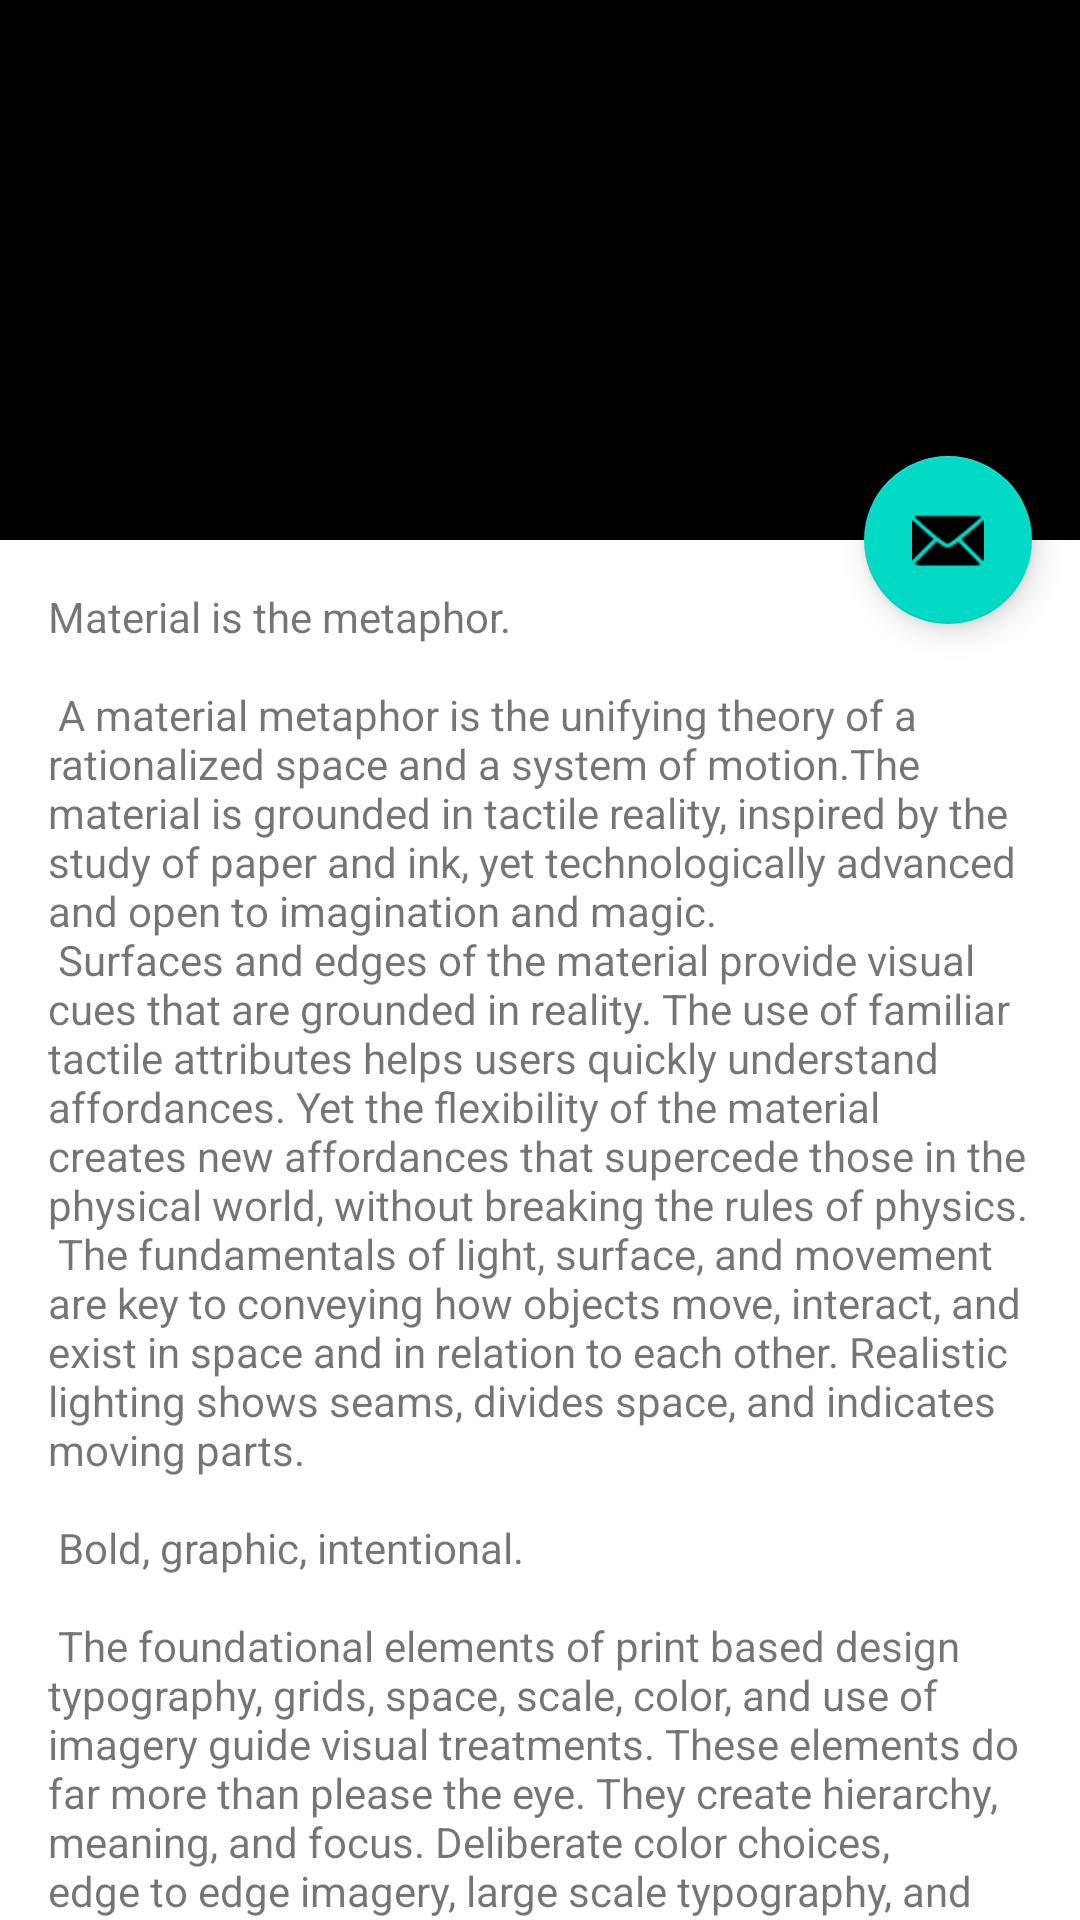

Write the Android layout XML for this screen, with the resource values it uses.
<!-- AndroidManifest.xml: activity theme MyMaterialTheme -->
<!-- res/layout/activity_second.xml -->
<?xml version="1.0" encoding="utf-8"?>

<androidx.coordinatorlayout.widget.CoordinatorLayout xmlns:android="http://schemas.android.com/apk/res/android"
    xmlns:app="http://schemas.android.com/apk/res-auto"
    xmlns:tools="http://schemas.android.com/tools"
    android:layout_width="match_parent"
    android:layout_height="match_parent"
    android:fitsSystemWindows="true"
    tools:context=".SecondActivity">

    <com.google.android.material.appbar.AppBarLayout
        android:id="@+id/app_bar"
        android:layout_width="match_parent"
        android:layout_height="@dimen/app_bar_height"
        android:fitsSystemWindows="true"
        android:theme="@style/MyMaterialTheme.AppBarOverlay">

        <com.google.android.material.appbar.CollapsingToolbarLayout
            android:id="@+id/toolbar_layout"
            android:layout_width="match_parent"
            android:layout_height="match_parent"
            android:fitsSystemWindows="true"
            app:contentScrim="?attr/colorPrimary"
            app:layout_scrollFlags="scroll|exitUntilCollapsed"
            app:toolbarId="@+id/toolbar">

            <androidx.appcompat.widget.Toolbar
                android:id="@+id/toolbar"
                android:layout_width="match_parent"
                android:layout_height="?attr/actionBarSize"
                app:layout_collapseMode="pin"
                app:popupTheme="@style/MyMaterialTheme.PopupOverlay" />

        </com.google.android.material.appbar.CollapsingToolbarLayout>
    </com.google.android.material.appbar.AppBarLayout>

    <include layout="@layout/content_second" />

    <com.google.android.material.floatingactionbutton.FloatingActionButton
        android:id="@+id/fab"
        android:layout_width="wrap_content"
        android:layout_height="wrap_content"
        android:layout_margin="@dimen/fab_margin"
        app:layout_anchor="@id/app_bar"
        app:layout_anchorGravity="bottom|end"
        app:srcCompat="@android:drawable/ic_dialog_email" />

</androidx.coordinatorlayout.widget.CoordinatorLayout>
<!-- res/layout/content_second.xml (included above) -->
<?xml version="1.0" encoding="utf-8"?>

<androidx.core.widget.NestedScrollView xmlns:android="http://schemas.android.com/apk/res/android"
    xmlns:app="http://schemas.android.com/apk/res-auto"
    xmlns:tools="http://schemas.android.com/tools"
    android:layout_width="match_parent"
    android:layout_height="match_parent"
    app:layout_behavior="@string/appbar_scrolling_view_behavior"
    tools:context=".SecondActivity"
    tools:showIn="@layout/activity_second">

    <TextView
        android:layout_width="wrap_content"
        android:layout_height="wrap_content"
        android:layout_margin="@dimen/text_margin"
        android:text="@string/large_text" />

</androidx.core.widget.NestedScrollView>
<!-- resources referenced by this layout -->
<resources>
  <dimen name="app_bar_height">180dp</dimen>
  <dimen name="fab_margin">16dp</dimen>
  <dimen name="text_margin">16dp</dimen>
  <color name="colorPrimary">#000000</color>
  <color name="colorPrimaryDark">#C63F17</color>
  <color name="colorAccent">#FF7043</color>
  <color name="addButton">#FFFFFF</color>
</resources>
